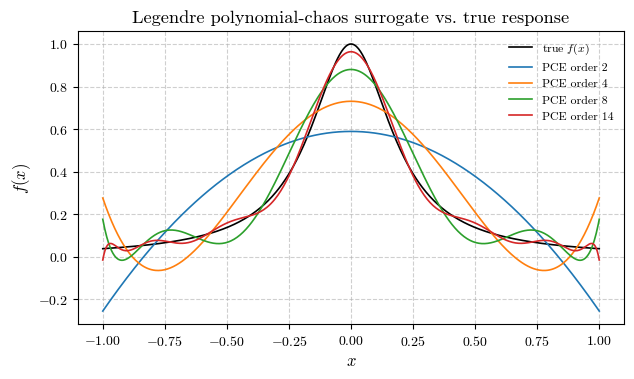
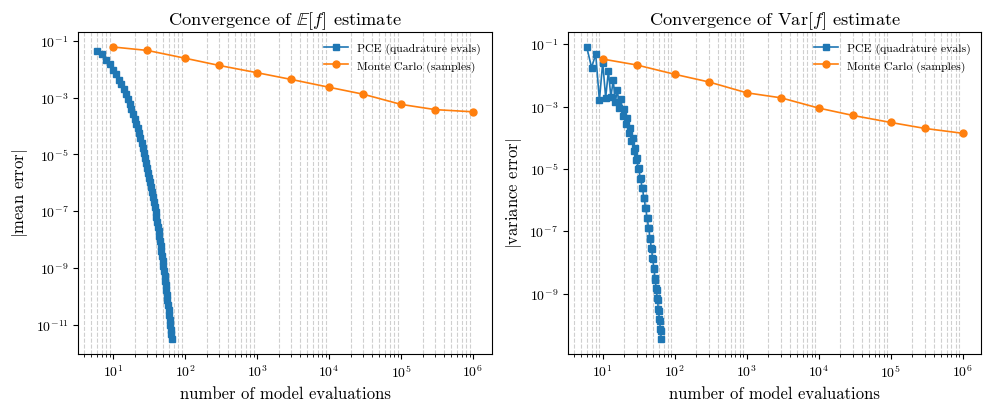

These charts were generated, in order, by the following Python code:
"""
Polynomial chaos expansion (PCE) surrogate modeling demo.

Quantity of interest (QoI): a stand-in for an expensive simulation output
(e.g. peak stress, drag coefficient) as a function of one uncertain input
parameter x ~ Uniform(-1, 1):

    f(x) = 1 / (1 + 25 x^2)      (a sharp, Runge-type response -- chosen
                                   deliberately, since it is hard to
                                   approximate globally with low-order
                                   polynomials, keeping the convergence
                                   story honest rather than flattering)

A PCE surrogate is built using Legendre polynomials (the correct
orthogonal basis for a Uniform(-1,1) input), with coefficients estimated
via Gauss-Legendre quadrature. The script then compares:
  (1) surrogate accuracy vs. polynomial order
  (2) PCE-based mean/variance convergence vs. brute-force Monte Carlo
"""
import numpy as np
import matplotlib
matplotlib.use("Agg")
import matplotlib.pyplot as plt
from matplotlib.ticker import ScalarFormatter
from numpy.polynomial import legendre as L

# ---------------------------------------------------------------------
# Publication-style plot settings.
# ---------------------------------------------------------------------
plt.rcParams.update({
    "text.usetex": False, "mathtext.fontset": "cm", "font.family": "serif",
    "font.serif": ["cmr10", "Computer Modern Serif"],
    "axes.formatter.use_mathtext": True, "font.size": 11,
    "axes.labelsize": 12, "legend.fontsize": 9,
    "xtick.labelsize": 10, "ytick.labelsize": 10,
    "axes.linewidth": 0.8, "lines.linewidth": 1.2,
    "figure.dpi": 600, "savefig.dpi": 600, "savefig.bbox": "tight",
    "axes.grid": True, "grid.alpha": 0.6, "grid.linestyle": "--",
})


class CMTickFormatter(ScalarFormatter):
    def __init__(self, *a, **k):
        super().__init__(*a, **k)
        self.set_useMathText(False)

    def __call__(self, x, pos=None):
        return f"${super().__call__(x, pos)}$"


def cm_x(ax):
    ax.xaxis.set_major_formatter(CMTickFormatter())


def cm_y(ax):
    ax.yaxis.set_major_formatter(CMTickFormatter())


def savefig_all(fig, basename, **kwargs):
    """Save a figure as both a high-resolution raster (PNG) and a vector
    (SVG) copy, matching the naming convention used across the post."""
    fig.savefig(f"{basename}.png", **kwargs)
    fig.savefig(f"{basename}.svg", **kwargs)


rng = np.random.default_rng(1)


def f(x):
    return 1.0 / (1.0 + 25.0 * x**2)


# ---------------------------------------------------------------------
# Build a PCE surrogate via Gauss-Legendre quadrature projection.
# ---------------------------------------------------------------------
def legendre_basis_eval(order, x):
    """Return Phi[i, j] = P_j(x_i) for Legendre polynomials of degree
    0..order, evaluated at points x."""
    n_terms = order + 1
    Phi = np.zeros((len(x), n_terms))
    for j in range(n_terms):
        c = np.zeros(n_terms)
        c[j] = 1.0
        Phi[:, j] = L.legval(x, c)
    return Phi


def pce_coefficients(order, f):
    # Gauss-Legendre nodes/weights on [-1, 1]; a small buffer of extra
    # nodes keeps the quadrature exact for the polynomial products involved.
    n_quad = order + 5
    nodes, weights = np.polynomial.legendre.leggauss(n_quad)
    fvals = f(nodes)
    Phi = legendre_basis_eval(order, nodes)
    coeffs = np.zeros(order + 1)
    for j in range(order + 1):
        norm_j = 2.0 / (2 * j + 1)  # <P_j, P_j> normalization on [-1, 1]
        coeffs[j] = np.sum(weights * fvals * Phi[:, j]) / norm_j
    return coeffs


def pce_eval(coeffs, x):
    return L.legval(x, coeffs)


# =======================================================================
# 1) Surrogate accuracy vs. polynomial order
# =======================================================================
x_fine = np.linspace(-1, 1, 500)
f_true = f(x_fine)

orders_to_plot = [2, 4, 8, 14]
fig, ax = plt.subplots(figsize=(6.4, 3.9))
ax.plot(x_fine, f_true, "k-", label=r"true $f(x)$")
for order in orders_to_plot:
    coeffs = pce_coefficients(order, f)
    f_approx = pce_eval(coeffs, x_fine)
    ax.plot(x_fine, f_approx, lw=1.2, label=rf"PCE order {order}")
ax.set_xlabel(r"$x$")
ax.set_ylabel(r"$f(x)$")
ax.set_title("Legendre polynomial-chaos surrogate vs. true response")
ax.legend(frameon=False, fontsize=8.5)
cm_x(ax)
cm_y(ax)
fig.tight_layout()
savefig_all(fig, "surrogate_fit_p3")
plt.close(fig)

# =======================================================================
# 2) Mean/variance convergence: PCE vs. Monte Carlo
# =======================================================================
# Exact reference values. For f(x) = 1/(1 + 25 x^2) and x ~ Uniform(-1, 1),
#   E[f]   = (1/2) int_{-1}^{1} dx/(1+25x^2)     = arctan(5)/5,
#   E[f^2] = (1/2) int_{-1}^{1} dx/(1+25x^2)^2   = (1/2) (1/26 + arctan(5)/5).
# Using the closed forms (not a high-order PCE, which is itself only accurate
# to about 1e-8 here) lets the error plots go all the way down to round-off.
mean_ref = np.arctan(5.0) / 5.0
var_ref = 0.5 * (1.0 / 26.0 + np.arctan(5.0) / 5.0) - mean_ref**2
print(f"Reference mean = {mean_ref:.6f}, reference variance = {var_ref:.6f}")

# PCE convergence: mean/variance estimate vs. polynomial order; cost =
# (order + 5) quadrature evaluations.
pce_orders = list(range(1, 61))
pce_mean_err, pce_var_err, pce_neval = [], [], []
for order in pce_orders:
    c = pce_coefficients(order, f)
    mean_est = c[0]
    var_est = np.sum((c[1:]**2) * (2.0 / (2 * np.arange(1, len(c)) + 1)) / 2.0)
    pce_mean_err.append(abs(mean_est - mean_ref))
    pce_var_err.append(abs(var_est - var_ref))
    pce_neval.append(order + 5)

# Monte Carlo convergence: mean/variance estimate vs. sample size, averaged
# over repeated draws to smooth out sampling noise in the reported error.
mc_sizes = [10, 30, 100, 300, 1000, 3000, 10000, 30000, 100000, 300000, 1000000]
mc_mean_err, mc_var_err = [], []
n_repeats = 30
for N in mc_sizes:
    mean_errs, var_errs = [], []
    for _ in range(n_repeats):
        x_samp = rng.uniform(-1, 1, N)
        fvals = f(x_samp)
        mean_errs.append(abs(fvals.mean() - mean_ref))
        var_errs.append(abs(fvals.var() - var_ref))
    mc_mean_err.append(np.mean(mean_errs))
    mc_var_err.append(np.mean(var_errs))

# Note: both axes are log-scale (loglog) in this figure, so the CM tick
# formatter (built on ScalarFormatter) is not applied here -- it isn't
# appropriate for log axes, which need LogFormatter-style tick labels.
fig, axes = plt.subplots(1, 2, figsize=(10.0, 4.2))
axes[0].loglog(pce_neval, pce_mean_err, "s-", ms=5, label="PCE (quadrature evals)")
axes[0].loglog(mc_sizes, mc_mean_err, "o-", ms=5, label="Monte Carlo (samples)")
axes[0].set_xlabel("number of model evaluations")
axes[0].set_ylabel(r"$|$mean error$|$")
axes[0].set_title(r"Convergence of $\mathbb{E}[f]$ estimate")
axes[0].legend(frameon=False, fontsize=8.5)
axes[0].grid(which="both")

axes[1].loglog(pce_neval, pce_var_err, "s-", ms=5, label="PCE (quadrature evals)")
axes[1].loglog(mc_sizes, mc_var_err, "o-", ms=5, label="Monte Carlo (samples)")
axes[1].set_xlabel("number of model evaluations")
axes[1].set_ylabel(r"$|$variance error$|$")
axes[1].set_title(r"Convergence of $\mathrm{Var}[f]$ estimate")
axes[1].legend(frameon=False, fontsize=8.5)
axes[1].grid(which="both")

fig.tight_layout()
savefig_all(fig, "convergence_p3")
plt.close(fig)

with open("results.txt", "w") as fout:
    fout.write(f"mean_ref={mean_ref:.6f} var_ref={var_ref:.6f}\n")
    for o, ne, me, ve in zip(pce_orders, pce_neval, pce_mean_err, pce_var_err):
        fout.write(f"order={o} nevals={ne} mean_err={me:.3e} var_err={ve:.3e}\n")

print("done")
